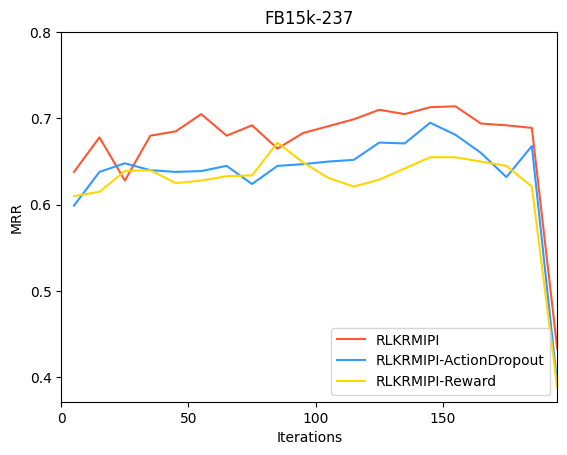

The script that saved this image: (Note: this script raises an exception after producing the figure.)
import matplotlib.pyplot as plt

from matplotlib.font_manager import findSystemFonts

# 获取可用字体列表
available_fonts = findSystemFonts()

# 打印可用字体列表
for font in available_fonts:
    print(font)

# 设置中文字体为宋体，英文字体为新罗马
plt.rcParams['font.sans-serif'] = ['SimHei']  # 中文字体设置为宋体
plt.rcParams['font.family'] = 'Times New Roman'  # 英文字体设置为新罗马字体
plt.rcParams['axes.unicode_minus'] = False  # 解决负号显示问题

# 迭代次数
iterations = [i for i in range(5, 201, 10)]

# 模型A的MRR值
mrr_model_A = [0.638, 0.678, 0.628, 0.680, 0.685, 0.705, 0.680, 0.692, 0.665, 0.683, 0.691, 0.699, 0.710, 0.705, 0.713,
               0.714, 0.694, 0.692, 0.689, 0.433]

mrr_model_B = [0.599, 0.638, 0.648, 0.640, 0.638, 0.639, 0.645, 0.624, 0.645, 0.647, 0.650, 0.652, 0.672, 0.671, 0.695,
               0.681, 0.660, 0.632, 0.668, 0.392]

mrr_model_C = [0.610, 0.615, 0.639, 0.640, 0.625, 0.628, 0.633, 0.634, 0.672, 0.649, 0.631, 0.621, 0.629, 0.642, 0.655,
               0.655, 0.650, 0.645, 0.621, 0.388]

# 绘制MRR随迭代次数变化的图表
plt.plot(iterations[:len(mrr_model_A)], mrr_model_A, color='#FF5733', label='RLKRMIPI')  # 模型A的折线，红色
plt.plot(iterations[:len(mrr_model_B)], mrr_model_B, color='#3399FF', label='RLKRMIPI-ActionDropout')  # 模型B的折线，绿色虚线
plt.plot(iterations[:len(mrr_model_C)], mrr_model_C, color='#FFD700', label='RLKRMIPI-Reward')  # 模型C的折线，蓝色点划线

plt.title('FB15k-237')
# plt.xlabel('迭代次数')
plt.xlabel('Iterations')
plt.ylabel('MRR')
plt.legend()  # 添加图例
plt.xticks(ticks=range(0, 201, 50))  # 设置x轴刻度，每隔50个单位显示一个刻度
plt.yticks(ticks=[0.4, 0.5, 0.6, 0.7, 0.8])  # 设置y轴刻度，只显示指定刻度
plt.grid(False)  # 移除网格线
plt.xlim(0, 200)  # 设置x轴范围
plt.xlim(0, iterations[-1])  # 设置x轴范围为最后一个迭代次数
# 将图例放在右下角
plt.legend(loc='lower right')

# 保存图像到D盘
plt.savefig('D:/FB15k-237_pic.png')
plt.show()
